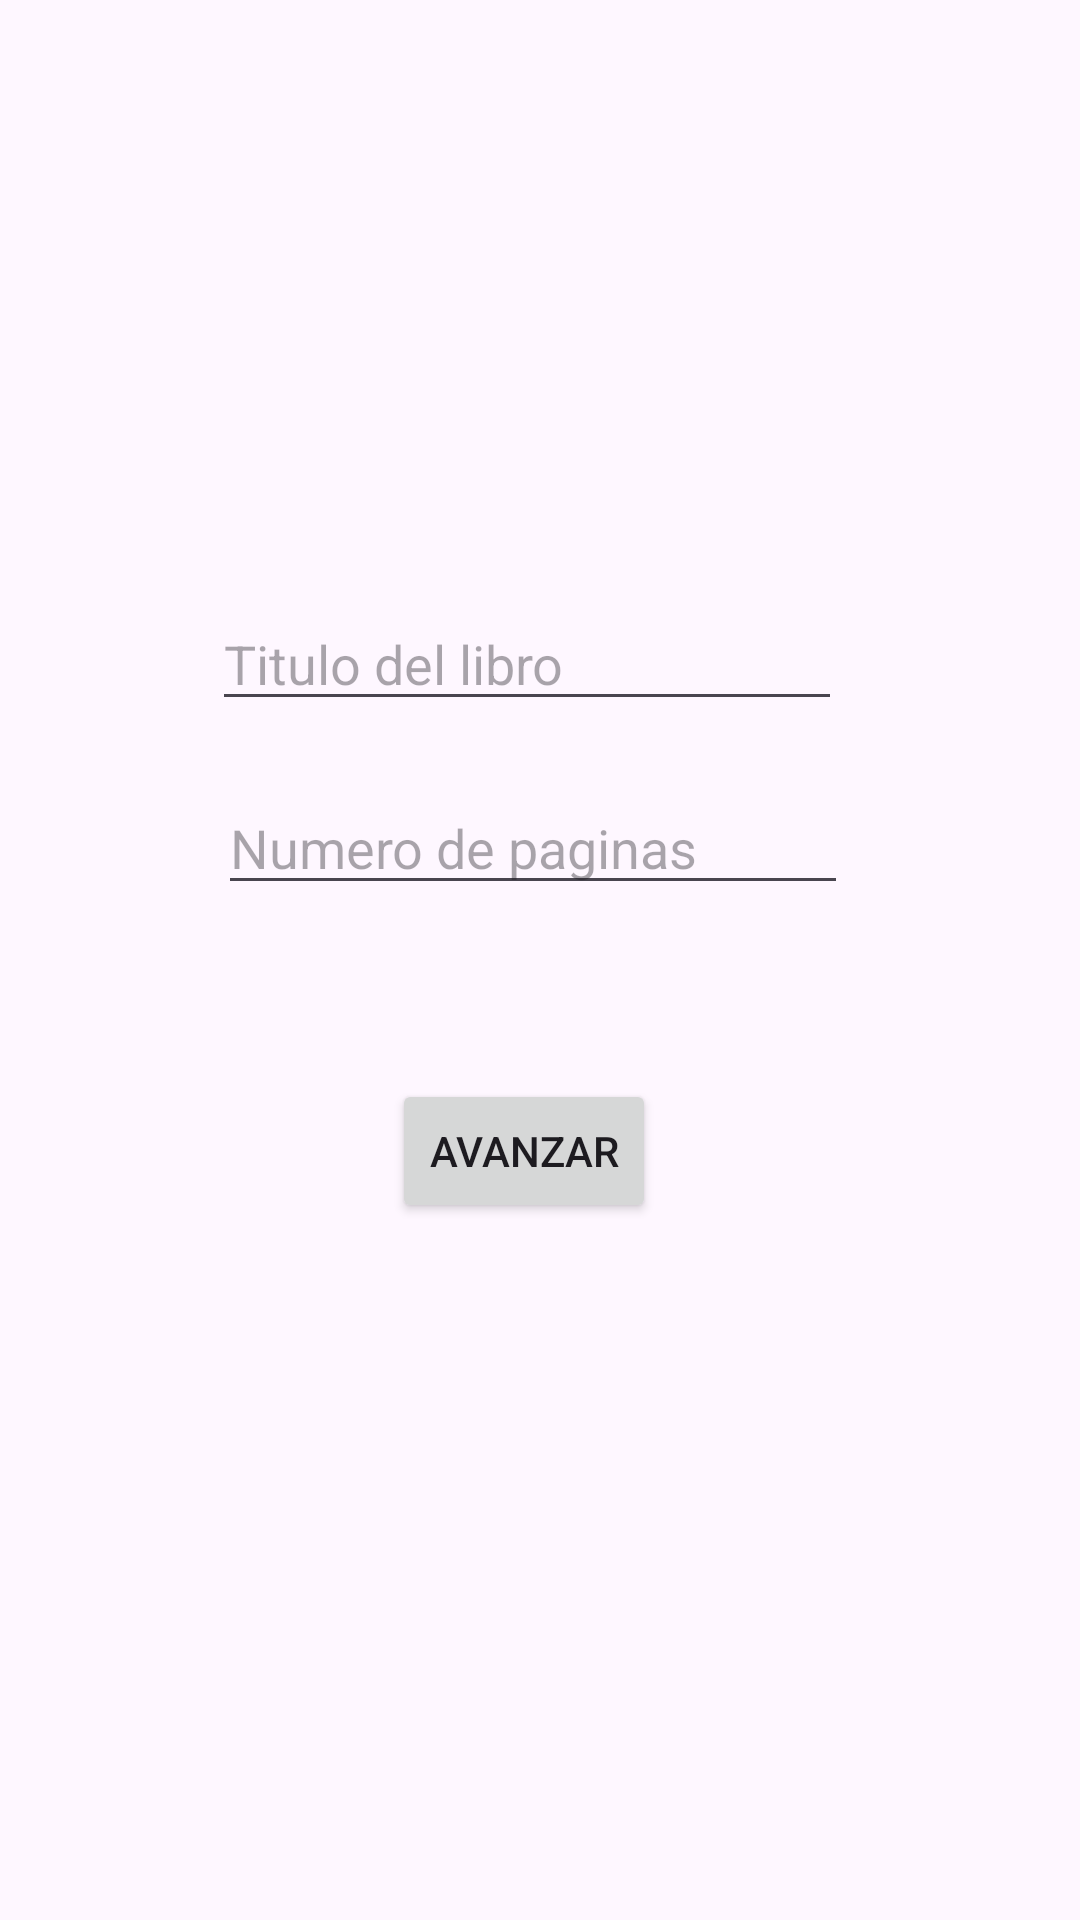

Here is an Android app screen rendered from its layout file. Give the layout XML and the strings, colors and styles it references.
<!-- AndroidManifest.xml: application theme Theme.ExamenPedro -->
<!-- res/layout/activity_main.xml -->
<?xml version="1.0" encoding="utf-8"?>
<androidx.constraintlayout.widget.ConstraintLayout xmlns:android="http://schemas.android.com/apk/res/android"
    xmlns:app="http://schemas.android.com/apk/res-auto"
    xmlns:tools="http://schemas.android.com/tools"
    android:layout_width="match_parent"
    android:layout_height="match_parent"
    tools:context=".MainActivity">

    <EditText
        android:id="@+id/titulo"
        android:layout_width="wrap_content"
        android:layout_height="wrap_content"
        android:layout_marginStart="96dp"
        android:layout_marginTop="199dp"
        android:layout_marginEnd="105dp"
        android:ems="10"
        android:hint="Titulo del libro"
        android:inputType="text"
        android:text=""
        app:layout_constraintEnd_toEndOf="parent"
        app:layout_constraintStart_toStartOf="parent"
        app:layout_constraintTop_toTopOf="parent"
        tools:ignore="MissingConstraints" />

    <EditText
        android:id="@+id/numeroPaginas"
        android:layout_width="wrap_content"
        android:layout_height="wrap_content"
        android:layout_marginStart="98dp"
        android:layout_marginTop="20dp"
        android:layout_marginEnd="103dp"
        android:ems="10"
        android:hint="Numero de paginas"
        android:inputType="text"
        android:text=""
        app:layout_constraintEnd_toEndOf="parent"
        app:layout_constraintStart_toStartOf="parent"
        app:layout_constraintTop_toBottomOf="@+id/titulo"
        tools:ignore="MissingConstraints" />

    <Button
        android:id="@+id/button"
        android:layout_width="wrap_content"
        android:layout_height="wrap_content"
        android:layout_marginStart="150dp"
        android:layout_marginTop="58dp"
        android:layout_marginEnd="161dp"
        android:text="Avanzar"
        app:layout_constraintEnd_toEndOf="parent"
        app:layout_constraintStart_toStartOf="parent"
        app:layout_constraintTop_toBottomOf="@+id/numeroPaginas"
        tools:ignore="MissingConstraints" />

</androidx.constraintlayout.widget.ConstraintLayout>
<!-- resources referenced by this layout -->
<resources>
  <style name="Theme.ExamenPedro" parent="Base.Theme.ExamenPedro" />
  <style name="Base.Theme.ExamenPedro" parent="Theme.Material3.DayNight.NoActionBar">
          
          
      </style>
</resources>
